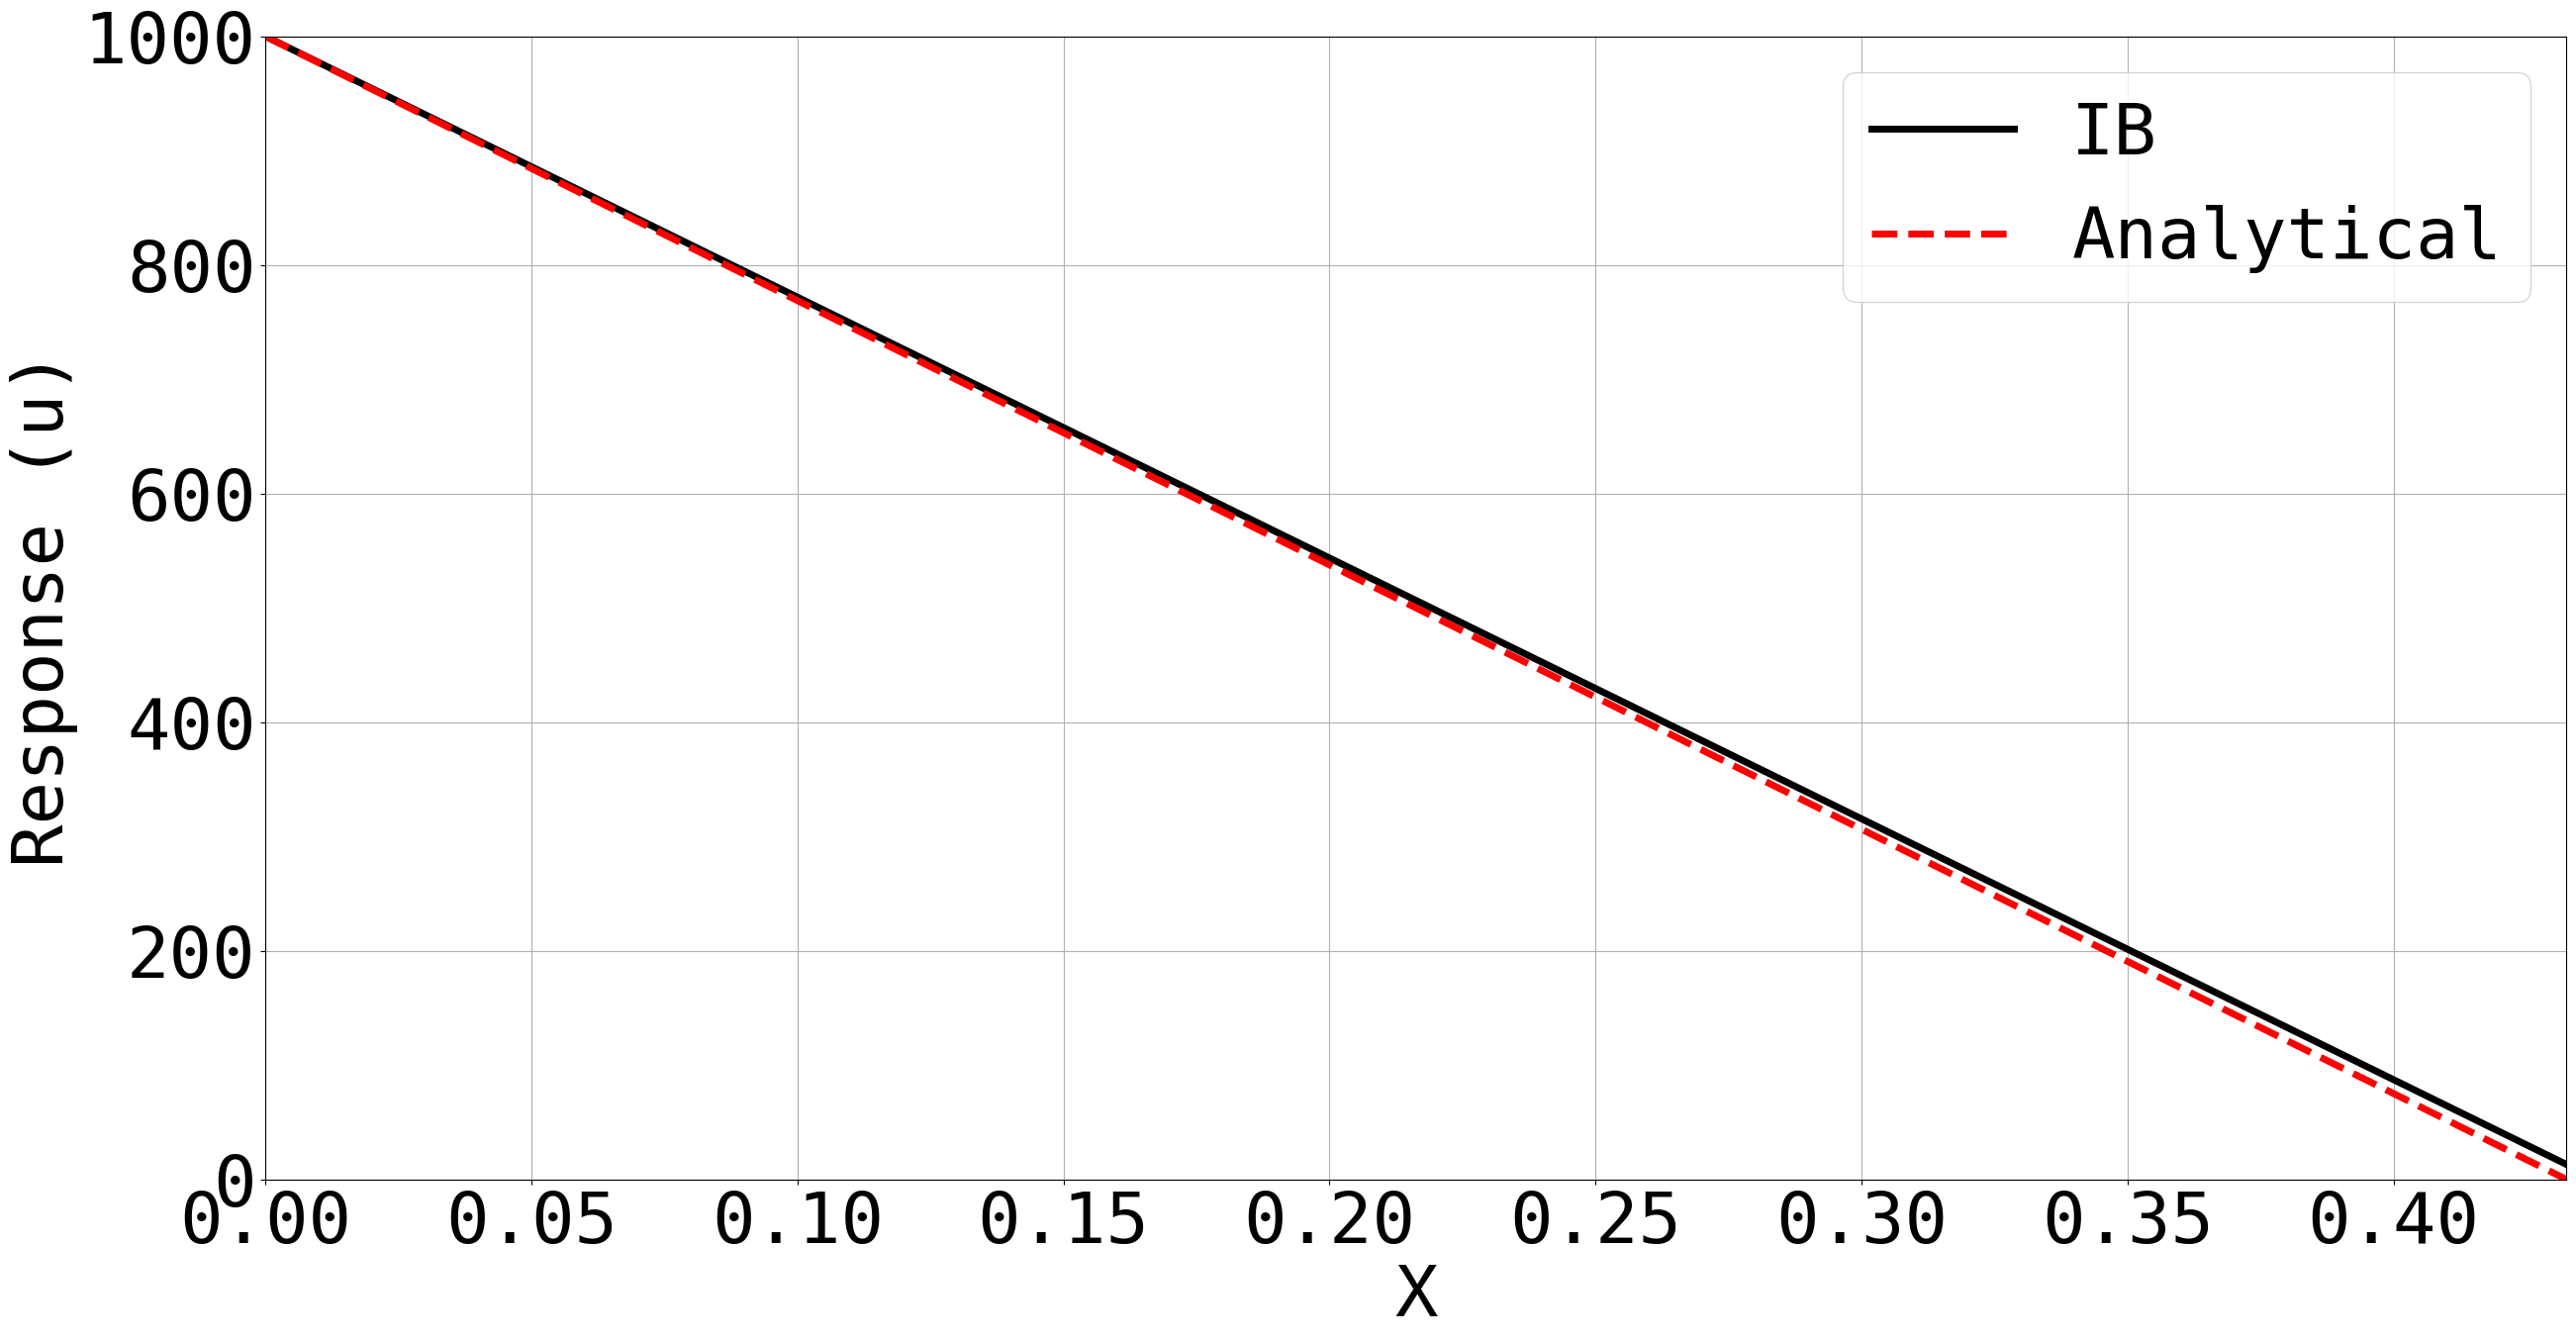

Here is the Python script that generated this plot:
__author__ = 'koorosh'
import numpy as np
import matplotlib.pyplot as plt
# -----------------------------
font = {'family' : 'monospace',
        'weight' : 'normal',
        'size'   : 52}
plt.rc('font', **font)
linewidth = 5.0
markersize = 15
# -----------------------------
def H(x, x0=0):
    y = np.zeros([len(x), 1])
    for ix in range(0, len(x)):
        if x[ix] - x0 >= 0:
            y[ix] = 1
    return y
def genL(nx):
    # # 2nd Order Central difference
    # Assembling stiffness matrix
    L = np.zeros([nx, nx])
    L[0, 0] = -2
    L[0, 1] = 1
    L[-1, -2] = 1
    L[-1, -1] = -2
    for iRow in range(1, len(L)-1):
        L[iRow, iRow-1] = 1
        L[iRow, iRow] = -2
        L[iRow, iRow+1] = 1
    return L

nx = 81
x = np.linspace(0, 1, nx).reshape(-1, 1)
dx = x[2] - x[1]
dt = 0.00001

L = genL(nx) / dx**2

U = 1000
BC = np.zeros([nx - 2, 1])
BC[0] = U

un = np.zeros([nx, 1])
un[0] = U
kappa = 100001
Xn = 0.4325
# print(x)
for it in range(1, 60000):
    RHS1 = BC * dt / (2 * dx**2)
    RHS2 = np.eye(nx - 2, nx - 2).dot(un[1:-1])
    RHS3 = L[1:-1, :].dot(un) * dt / 2
    f = -kappa * np.multiply(un[1:-1], H(x[1:-1], x0=Xn)) * dt
    # print(f)
    RHS = RHS1 + RHS2 + RHS3 + f
    A = np.eye(nx - 2, nx - 2) - L[1:-1, 1:-1] * dt / 2
    unp1 = np.linalg.solve(A, RHS)
    err = np.max(np.abs(unp1 - un[1:-1]))
    if err < 1e-10:
        print(it)
        break
    un = np.append(np.append(BC[0], unp1), 0).reshape(-1, 1)
    # print(un)

xInd = np.argmax(x > Xn) - 1
uIB = un
uAnal = -BC[0] * x / Xn + BC[0]
rmsd = np.linalg.norm(uIB[:xInd] - uAnal[:xInd]) / (np.sqrt(len(un[:xInd])) * (np.max(np.abs(uAnal)) -
                                                                               np.min(np.abs(uAnal))))
np.savetxt('uIB.txt', uIB)
np.savetxt('uAnal.txt', uAnal)
print(rmsd)
skip = 5
# plt.figure()
plt.figure(figsize=(30, 15))
plt.plot(x, un, 'k',
         x[::skip], -BC[0] * x[::skip] / Xn + BC[0], 'r--',
         lw=linewidth, mew=linewidth, ms=markersize)
plt.xlabel('X')
plt.ylabel('Response (u)')
plt.legend(['IB', 'Analytical'])
plt.xlim([0, Xn])
plt.ylim([0, U])
plt.grid('on')
# plt.savefig('penalization_nodeNumber_161.eps', format='eps', dpi=1000, bbox_inches='tight')

# plt.figure()
# plt.figure(figsize=(30, 15))
# plt.plot(x, un + 1 * x / Xn - 1, 'k',
#          lw=linewidth, mew=linewidth, ms=markersize)
# plt.xlim([0, Xn])
# plt.xlabel('X')
# plt.ylabel('Percentage of Error')
# plt.grid('on')
# plt.savefig('vb_x0385_u1_err.eps', format='eps', dpi=1000, bbox_inches='tight')
plt.show()


